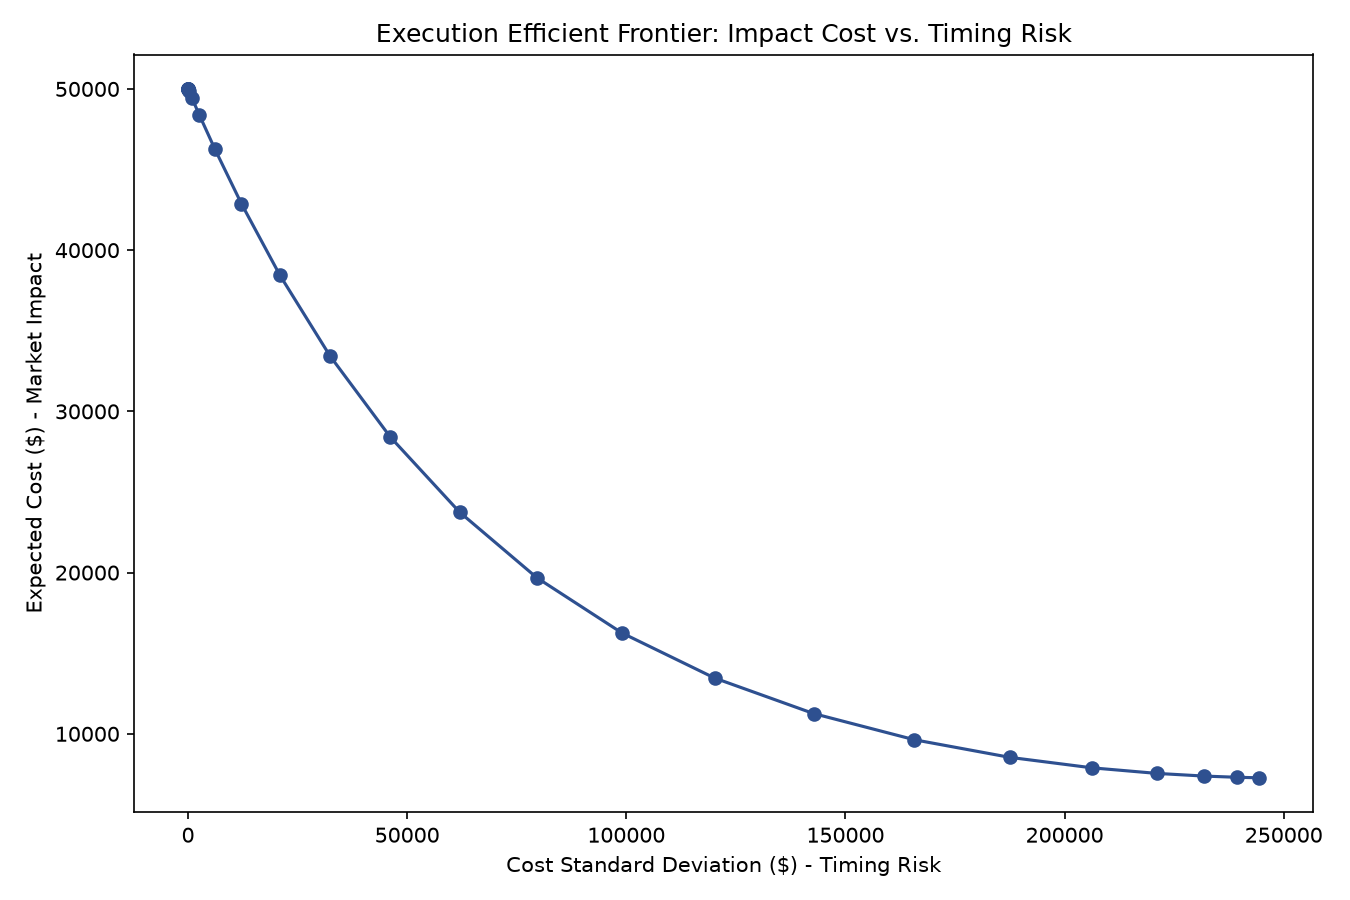

The file beside this chart, header and first rows:
RiskAversion, ExpectedCost_dollars, CostStdDev_dollars
0.0, 7271, 244432
0.0, 7303, 239420
0.0, 7378, 231898
0.0, 7544, 221044
0.0, 7890, 206238
0.0, 8541, 187484
0.0, 9631, 165744
0.0, 11256, 142742
0.0, 13456, 120174
0.0, 16253, 99030
0.0, 19678, 79612
0.0, 23752, 61962
0.0, 28411, 46153
0.0, 33444, 32387
0.0, 38448, 20968
0.0, 42882, 12190
0.0, 46260, 6153
0.0, 48390, 2586
0.0, 49458, 860.3
0.0, 49866, 212.4
0.0, 49977, 35.88
0.0, 49998, 3.74
0.0, 50000, 0.21
0.0, 50000, 0.01
0.0, 50000, 0.0
